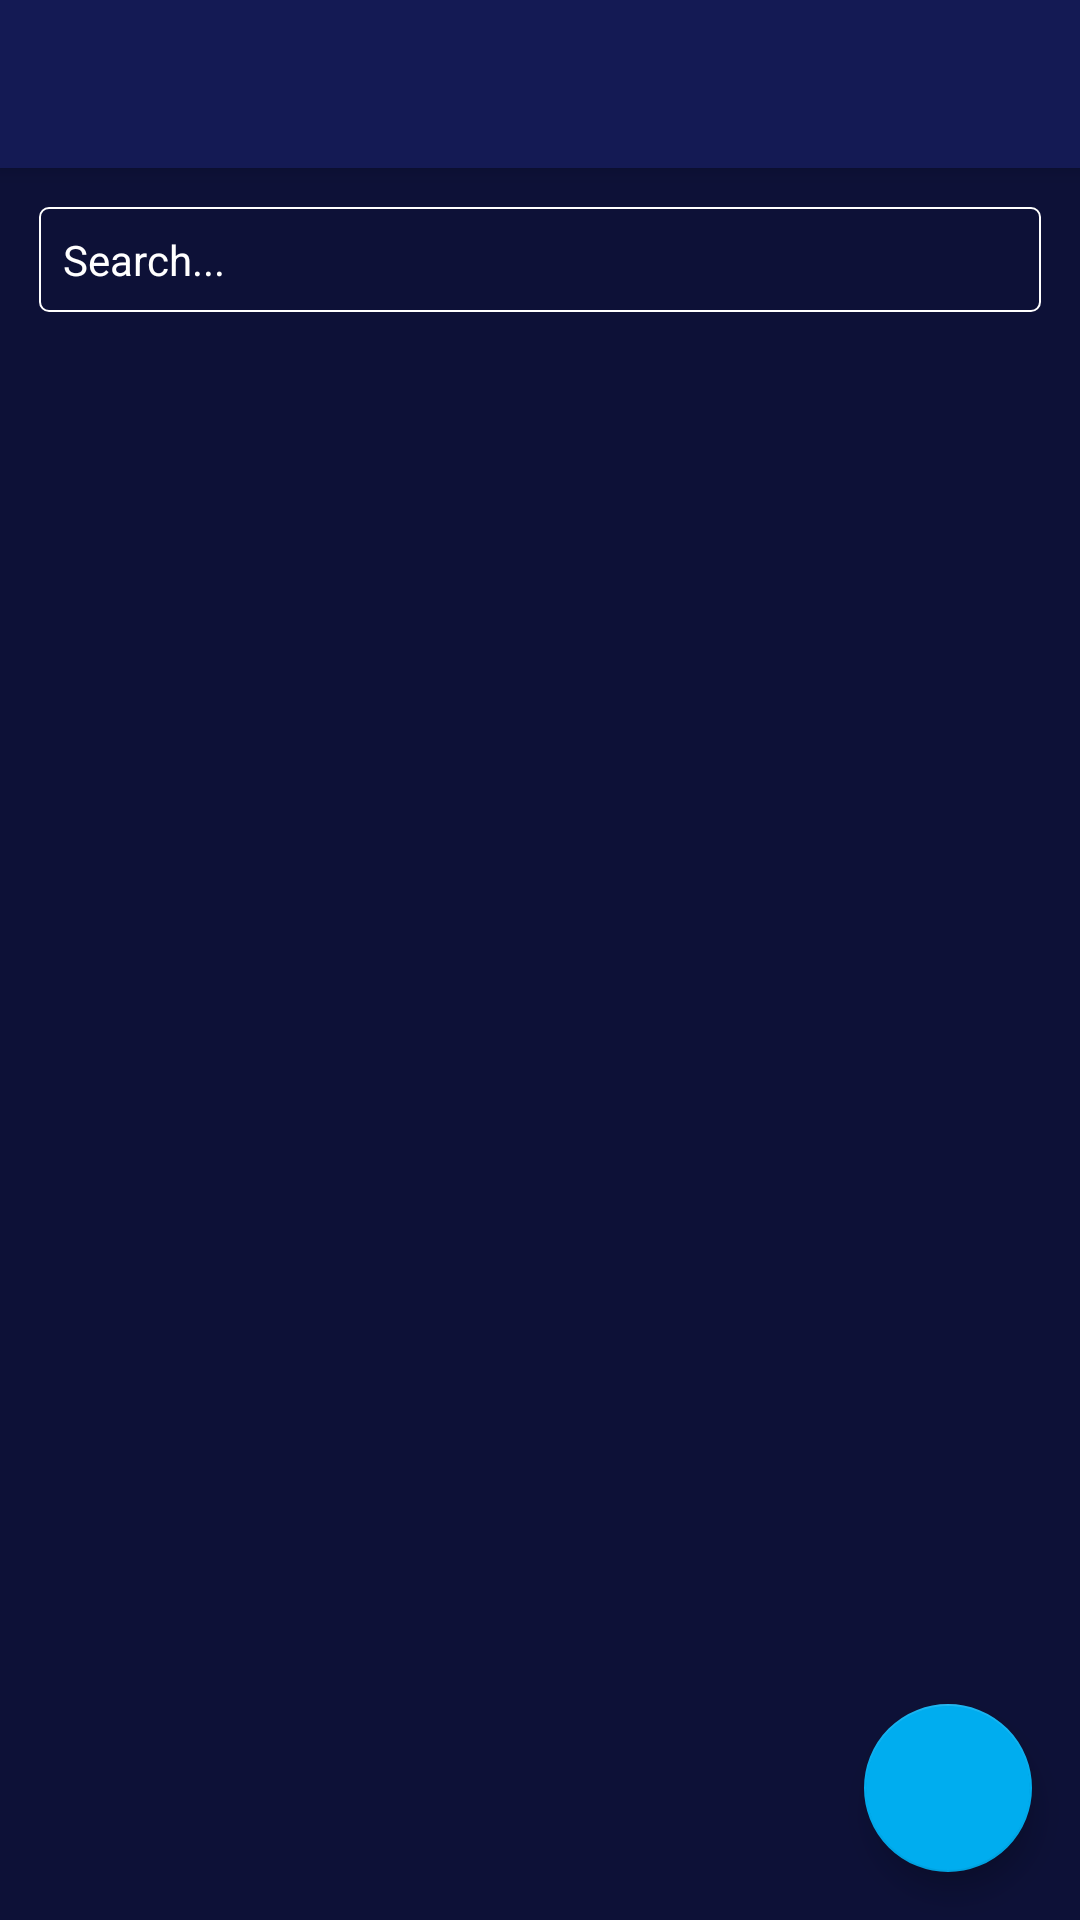

Layout XML and referenced resources for this Android screen:
<!-- AndroidManifest.xml: application theme AppTheme -->
<!-- res/layout/activity_edumedia_list.xml -->
<?xml version="1.0" encoding="utf-8"?>
<RelativeLayout xmlns:android="http://schemas.android.com/apk/res/android"
    android:layout_width="match_parent"
    android:layout_height="match_parent"
    xmlns:app="http://schemas.android.com/apk/res-auto"
    android:background="#0d1137">

    <android.support.v7.widget.Toolbar
        android:id="@+id/toolbar"
        android:layout_width="match_parent"
        android:layout_height="?attr/actionBarSize"
        android:background="#141a54"
        android:elevation="4dp"
        android:theme="@style/ToolBar"
        app:popupTheme="@style/ThemeOverlay.AppCompat.Light" />

    <EditText android:id="@+id/txtFilter"
        android:layout_below="@+id/toolbar"
        android:layout_width="match_parent"
        android:layout_height="wrap_content"
        android:layout_marginLeft="13dp"
        android:layout_marginRight="13dp"
        android:layout_marginTop="13dp"
        android:padding="8dp"
        android:textSize="14sp"
        android:hint="Search..."
        android:textColor="@android:color/white"
        android:textColorHint="@android:color/white"
        android:background="@drawable/bottom_border"
        android:layout_centerHorizontal="true"
        android:singleLine="true"/>

    <android.support.v7.widget.RecyclerView
        android:layout_below="@+id/txtFilter"
        android:id="@+id/rcEduMediaList"
        android:layout_width="match_parent"
        android:layout_height="match_parent"
        android:clipToPadding="false"
        android:horizontalSpacing="10dp"
        android:numColumns="2"
        android:padding="10dp"
        android:verticalSpacing="10dp" />

    <android.support.design.widget.FloatingActionButton
        android:id="@+id/fabAdd"
        android:layout_width="wrap_content"
        android:layout_height="wrap_content"
        android:layout_alignParentBottom="true"
        android:layout_alignParentRight="true"
        android:layout_marginBottom="16dp"
        android:layout_marginRight="16dp"
        android:layout_gravity="end|bottom"
        android:src="@mipmap/ic_add_white_24dp"
        app:backgroundTint="#00ADEF"/>

</RelativeLayout>
<!-- resources referenced by this layout -->
<resources>
  <!-- drawable bottom_border (drawable) -->
  <?xml version="1.0" encoding="utf-8"?>
  
  <selector xmlns:android="http://schemas.android.com/apk/res/android">
      <item android:state_pressed="true">
          <shape android:shape="rectangle"  >
              <corners android:bottomLeftRadius="3dp"
                  android:bottomRightRadius="3dp"
                  android:topLeftRadius="3dp"
                  android:topRightRadius="3dp"/>
              <stroke android:width="0.5dp" android:color="#FFF" />
              <gradient android:angle="-90" android:startColor="#4DFFFFFF" android:endColor="#4DFFFFFF" />
          </shape>
      </item>
      <item>
          <shape android:shape="rectangle"  >
               <corners android:bottomLeftRadius="3dp"
  		        android:bottomRightRadius="3dp"
  		        android:topLeftRadius="3dp"
  		        android:topRightRadius="3dp"/>
               <stroke android:width="0.5dp" android:color="#FFF" />
               <gradient android:angle="-90" android:startColor="#0000" android:endColor="#0000" />
          </shape>
      </item>
  </selector>
  <style name="ToolBar" parent="ThemeOverlay.AppCompat.Dark">
          <item name="android:textSize">20sp</item>
          <item name="textAllCaps">false</item>
          <item name="android:textStyle">bold</item>
      </style>
  <style name="AppTheme" parent="Theme.AppCompat.Light.DarkActionBar">
          
          <item name="windowActionBar">false</item>
          <item name="windowNoTitle">true</item>
          <item name="colorPrimary">@color/colorPrimary</item>
          <item name="colorPrimaryDark">@color/colorPrimaryDark</item>
          <item name="colorAccent">@color/colorAccent</item>
      </style>
  <color name="colorPrimary">#0d1137</color>
  <color name="colorPrimaryDark">#070b37</color>
  <color name="colorAccent">#FF4081</color>
</resources>
